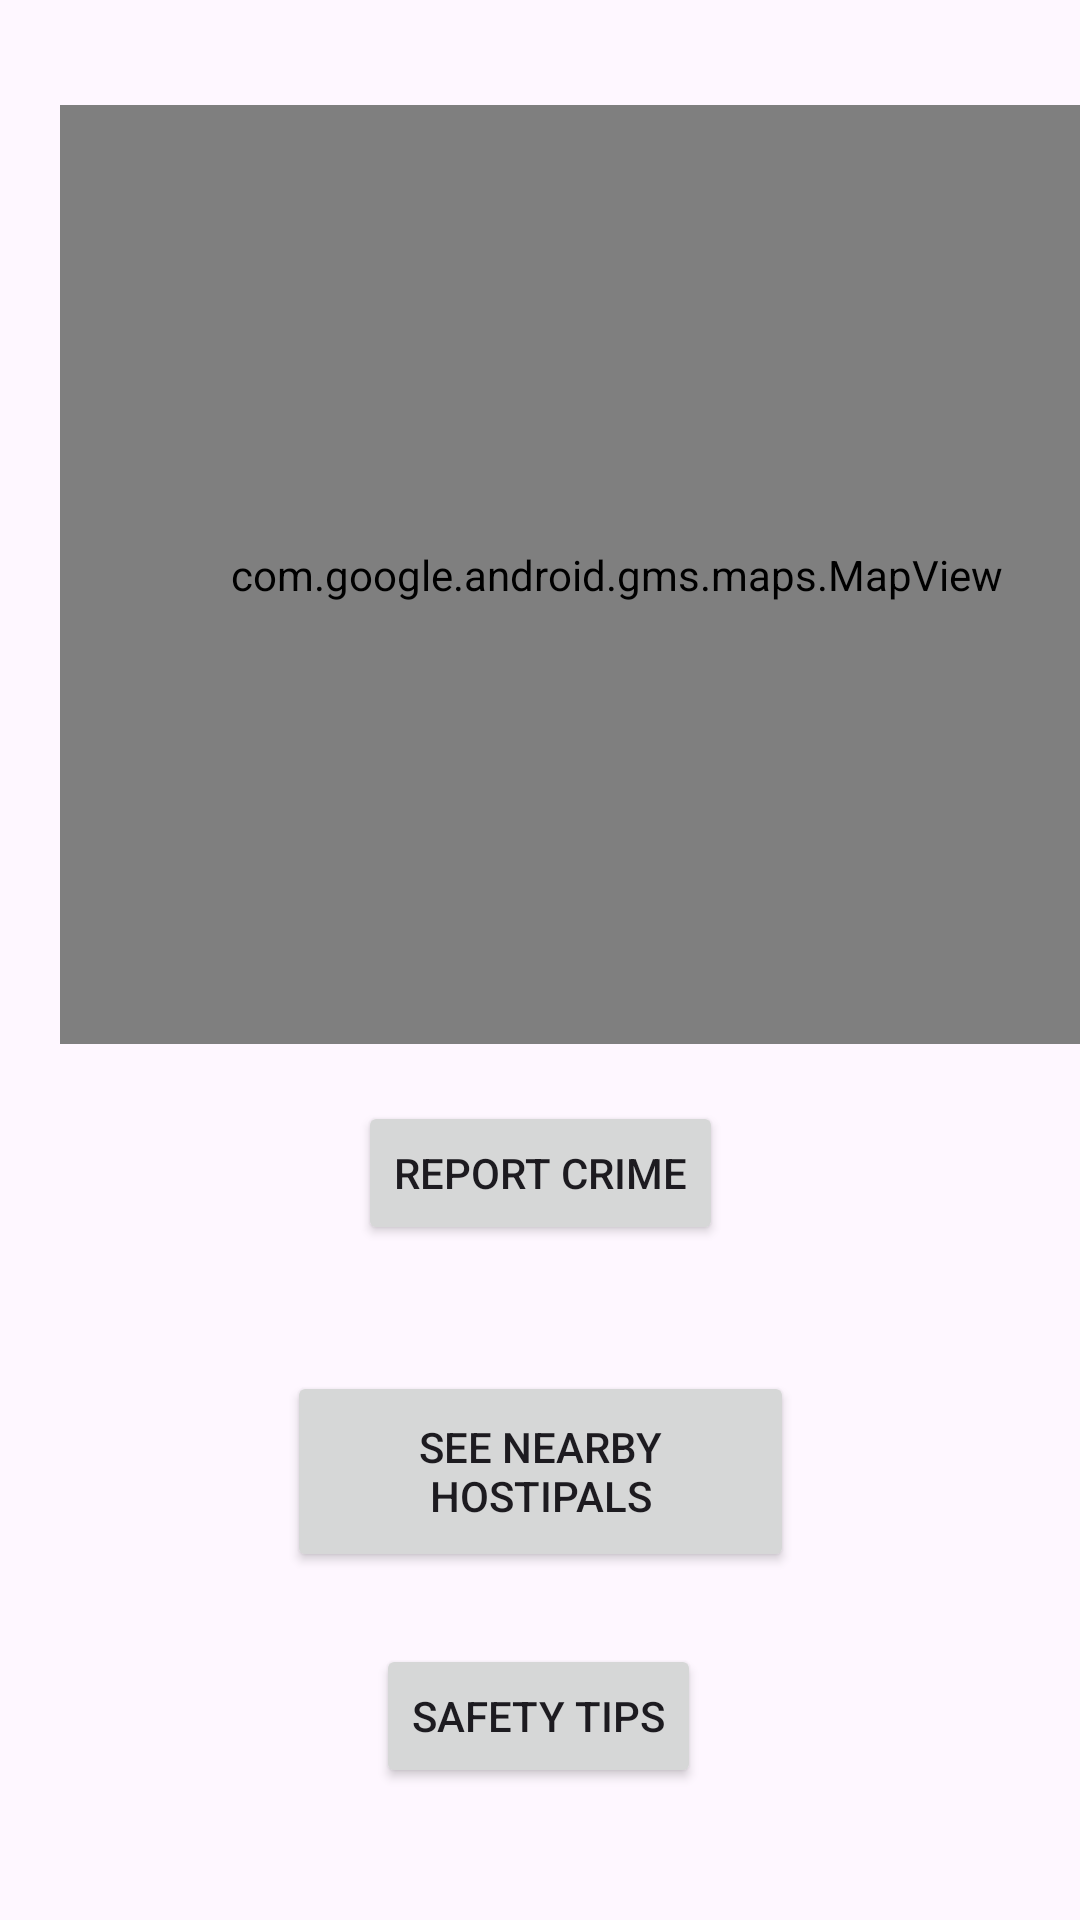

Here is an Android app screen rendered from its layout file. Give the layout XML and the strings, colors and styles it references.
<!-- AndroidManifest.xml: application theme Theme.OEL -->
<!-- res/layout/activity_user_dashboard.xml -->
<?xml version="1.0" encoding="utf-8"?>
<androidx.constraintlayout.widget.ConstraintLayout xmlns:android="http://schemas.android.com/apk/res/android"
    xmlns:app="http://schemas.android.com/apk/res-auto"
    xmlns:tools="http://schemas.android.com/tools"
    android:layout_width="match_parent"
    android:layout_height="match_parent"
    tools:context=".UserDashboard">

    <com.google.android.gms.maps.MapView
        android:id="@+id/mapView"
        android:layout_width="371dp"
        android:layout_height="313dp"
        android:layout_marginStart="20dp"
        android:layout_marginTop="24dp"
        android:layout_marginEnd="20dp"
        android:layout_marginBottom="292dp"
        app:layout_constraintBottom_toBottomOf="parent"
        app:layout_constraintEnd_toEndOf="parent"
        app:layout_constraintHorizontal_bias="0.0"
        app:layout_constraintStart_toStartOf="parent"
        app:layout_constraintTop_toBottomOf="@+id/textView3" />

    <TextView
        android:id="@+id/textView3"
        android:layout_width="110dp"
        android:layout_height="32dp"
        android:layout_marginStart="20dp"
        android:layout_marginTop="75dp"
        android:layout_marginEnd="284dp"
        android:layout_marginBottom="28dp"
        android:text="User Dashboard"
        app:layout_constraintBottom_toTopOf="@+id/mapView"
        app:layout_constraintEnd_toEndOf="parent"
        app:layout_constraintHorizontal_bias="0.0"
        app:layout_constraintStart_toStartOf="parent"
        app:layout_constraintTop_toTopOf="parent"
        app:layout_constraintVertical_bias="0.555" />

    <Button
        android:id="@+id/button3"
        android:layout_width="wrap_content"
        android:layout_height="wrap_content"
        android:layout_marginStart="139dp"
        android:layout_marginTop="33dp"
        android:layout_marginEnd="139dp"
        android:layout_marginBottom="21dp"
        android:text="Report Crime"
        app:layout_constraintBottom_toTopOf="@+id/button4"
        app:layout_constraintEnd_toEndOf="parent"
        app:layout_constraintStart_toStartOf="parent"
        app:layout_constraintTop_toBottomOf="@+id/mapView" />

    <Button
        android:id="@+id/button4"
        android:layout_width="169dp"
        android:layout_height="67dp"
        android:layout_marginStart="121dp"
        android:layout_marginTop="21dp"
        android:layout_marginEnd="121dp"
        android:layout_marginBottom="17dp"
        android:text="See Nearby Hostipals"
        app:layout_constraintBottom_toTopOf="@+id/button5"
        app:layout_constraintEnd_toEndOf="parent"
        app:layout_constraintStart_toStartOf="parent"
        app:layout_constraintTop_toBottomOf="@+id/button3" />

    <Button
        android:id="@+id/button5"
        android:layout_width="wrap_content"
        android:layout_height="wrap_content"
        android:layout_marginStart="145dp"
        android:layout_marginTop="7dp"
        android:layout_marginEnd="146dp"
        android:layout_marginBottom="58dp"
        android:text="Safety Tips"
        app:layout_constraintBottom_toBottomOf="parent"
        app:layout_constraintEnd_toEndOf="parent"
        app:layout_constraintStart_toStartOf="parent"
        app:layout_constraintTop_toBottomOf="@+id/button4" />
</androidx.constraintlayout.widget.ConstraintLayout>
<!-- resources referenced by this layout -->
<resources>
  <style name="Theme.OEL" parent="Base.Theme.OEL" />
  <style name="Base.Theme.OEL" parent="Theme.Material3.DayNight.NoActionBar">
          
          
      </style>
</resources>
